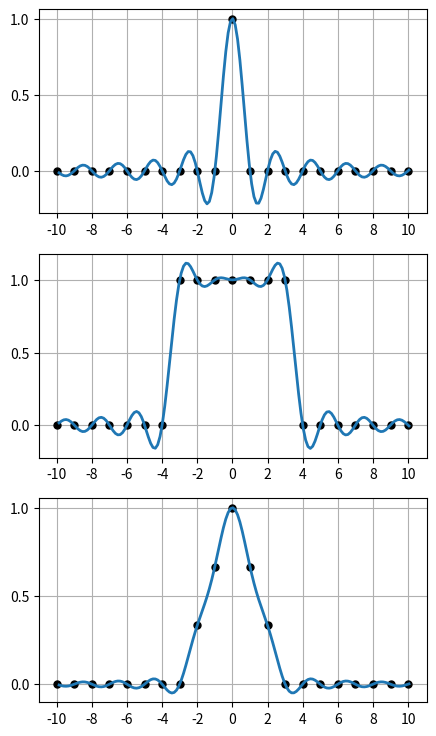

Recreate this plot in Python.
"""
Band-limited interpolation
"""

import numpy as np
import matplotlib.pyplot as plt

h = 1
xmax = 10
x = np.arange(-xmax, xmax+h, h)
xx = np.linspace(-xmax, xmax+h/20, 151)

plt.figure(figsize=(5,9))
for iplt in range(3):
    plt.subplot(3, 1, iplt+1)
    if iplt == 0:
        v = np.array(x == 0, dtype=float)       # delta function
    elif iplt == 1:
        v = np.array(np.abs(x) <= 3, dtype=float)               # square wave
    elif iplt == 2:
        v = np.maximum(0, 1 - np.abs(x)/3)      # hat function
        
    plt.plot(x, v, 'k.', markersize=10)
    p = np.zeros(len(xx))
    for i in range(len(x)):
        p = p + v[i] * np.sin(np.pi * (xx - x[i])/h) / (np.pi * (xx - x[i]) /h)
    plt.plot(xx, p, linewidth=2)
    plt.xticks(x[::2])
    plt.yticks(np.linspace(0, 1, 3))
    plt.grid(True)
    
plt.tight_layout
